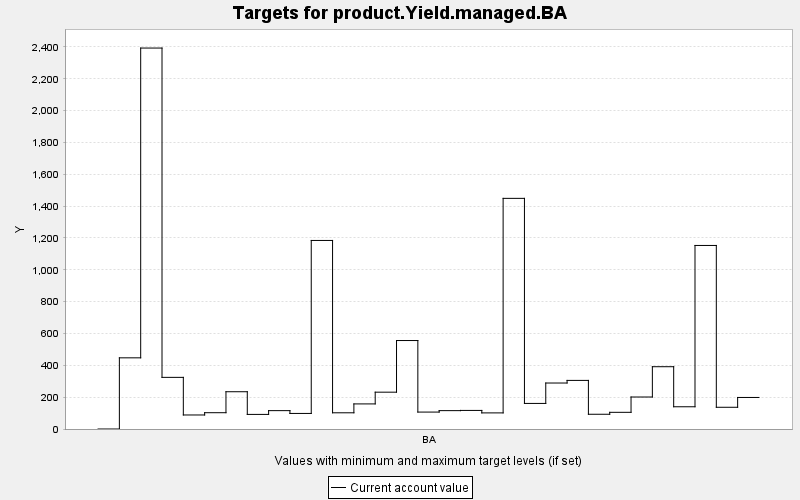

The data file committed next to this chart (first rows):
TARGET, PERIOD, YEAR, PERIODWIDTH, MINIMUM, MAXIMUM, MINWEIGHT, MAXWEIGHT, CURRENT, SUMMARY
product.Yield.managed.BA, 0, 0, 10.0, 0.0, 10000, 1.0, 1.0, 0.0, 0.0
product.Yield.managed.BA, 1, 10, 10.0, 0.0, 10000, 1.0, 1.0, 447.1, 0.0
product.Yield.managed.BA, 2, 20, 10.0, 0.0, 10000, 1.0, 1.0, 2393, 0.0
product.Yield.managed.BA, 3, 30, 10.0, 0.0, 10000, 1.0, 1.0, 324.4, 0.0
product.Yield.managed.BA, 4, 40, 10.0, 0.0, 10000, 1.0, 1.0, 88.12, 0.0
product.Yield.managed.BA, 5, 50, 10.0, 0.0, 10000, 1.0, 1.0, 102.4, 0.0
product.Yield.managed.BA, 6, 60, 10.0, 0.0, 10000, 1.0, 1.0, 234.1, 0.0
product.Yield.managed.BA, 7, 70, 10.0, 0.0, 10000, 1.0, 1.0, 91.7, 0.0
product.Yield.managed.BA, 8, 80, 10.0, 0.0, 10000, 1.0, 1.0, 115.4, 0.0
product.Yield.managed.BA, 9, 90, 10.0, 0.0, 10000, 1.0, 1.0, 97.77, 0.0
product.Yield.managed.BA, 10, 100, 10.0, 0.0, 10000, 1.0, 1.0, 1184, 0.0
product.Yield.managed.BA, 11, 110, 10.0, 0.0, 10000, 1.0, 1.0, 101.8, 0.0
product.Yield.managed.BA, 12, 120, 10.0, 0.0, 10000, 1.0, 1.0, 157.6, 0.0
product.Yield.managed.BA, 13, 130, 10.0, 0.0, 10000, 1.0, 1.0, 231.3, 0.0
product.Yield.managed.BA, 14, 140, 10.0, 0.0, 10000, 1.0, 1.0, 555.8, 0.0
product.Yield.managed.BA, 15, 150, 10.0, 0.0, 10000, 1.0, 1.0, 106.3, 0.0
product.Yield.managed.BA, 16, 160, 10.0, 0.0, 10000, 1.0, 1.0, 115.4, 0.0
product.Yield.managed.BA, 17, 170, 10.0, 0.0, 10000, 1.0, 1.0, 116.7, 0.0
product.Yield.managed.BA, 18, 180, 10.0, 0.0, 10000, 1.0, 1.0, 101.2, 0.0
product.Yield.managed.BA, 19, 190, 10.0, 0.0, 10000, 1.0, 1.0, 1449, 0.0
product.Yield.managed.BA, 20, 200, 10.0, 0.0, 10000, 1.0, 1.0, 160.7, 0.0
product.Yield.managed.BA, 21, 210, 10.0, 0.0, 10000, 1.0, 1.0, 288.9, 0.0
product.Yield.managed.BA, 22, 220, 10.0, 0.0, 10000, 1.0, 1.0, 305.3, 0.0
product.Yield.managed.BA, 23, 230, 10.0, 0.0, 10000, 1.0, 1.0, 92.63, 0.0
product.Yield.managed.BA, 24, 240, 10.0, 0.0, 10000, 1.0, 1.0, 104.8, 0.0
product.Yield.managed.BA, 25, 250, 10.0, 0.0, 10000, 1.0, 1.0, 201, 0.0
product.Yield.managed.BA, 26, 260, 10.0, 0.0, 10000, 1.0, 1.0, 391.3, 0.0
product.Yield.managed.BA, 27, 270, 10.0, 0.0, 10000, 1.0, 1.0, 139.7, 0.0
product.Yield.managed.BA, 28, 280, 10.0, 0.0, 10000, 1.0, 1.0, 1153, 0.0
product.Yield.managed.BA, 29, 290, 10.0, 0.0, 10000, 1.0, 1.0, 136.5, 0.0
product.Yield.managed.BA, 30, 300, 10.0, 0.0, 10000, 1.0, 1.0, 198.1, 0.0
